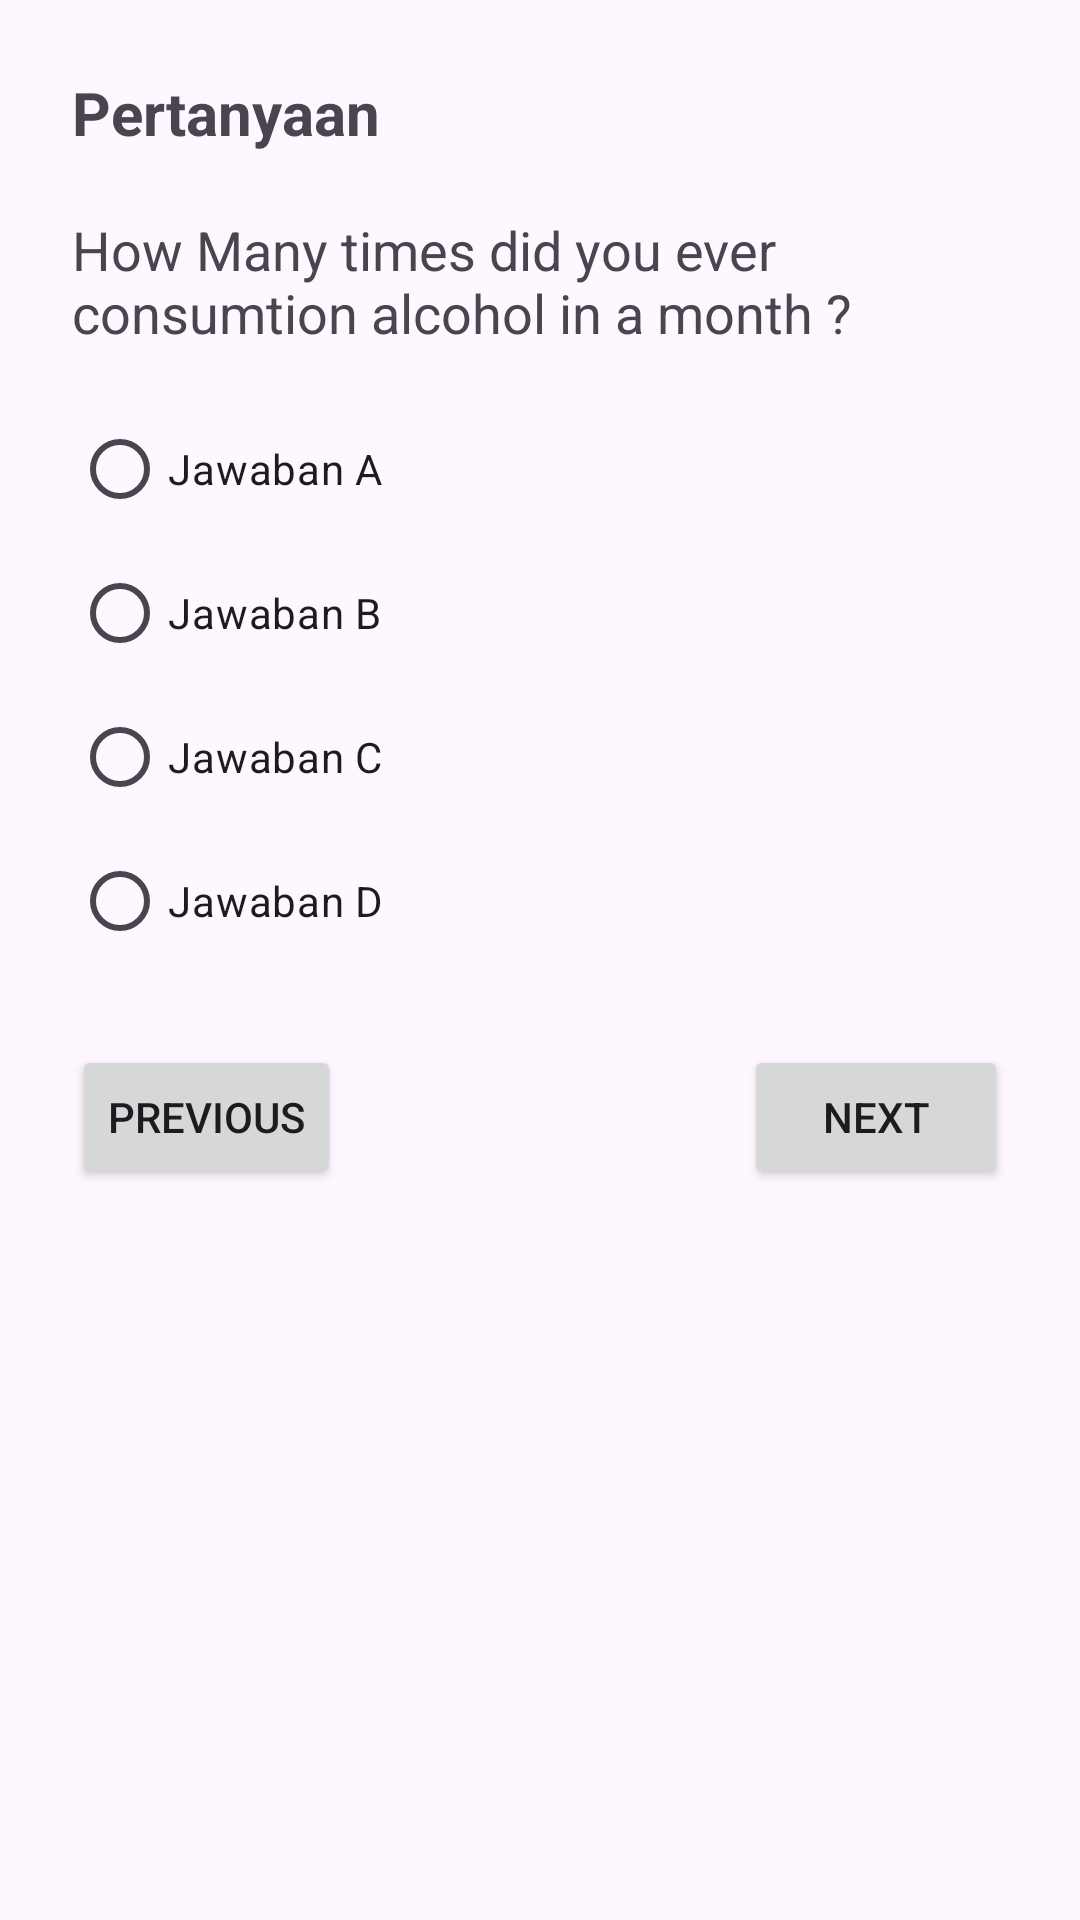

This screen was rendered from an Android layout file. Write that file and the resources it references.
<!-- AndroidManifest.xml: application theme Theme.CapstoneProject -->
<!-- res/layout/activity_question.xml -->
<?xml version="1.0" encoding="utf-8"?>
<androidx.constraintlayout.widget.ConstraintLayout xmlns:android="http://schemas.android.com/apk/res/android"
    xmlns:app="http://schemas.android.com/apk/res-auto"
    xmlns:tools="http://schemas.android.com/tools"
    android:layout_width="match_parent"
    android:layout_height="match_parent"
    android:layout_margin="12dp"
    tools:context=".view.question.QuestionActivity">

    <TextView
        android:id="@+id/title_question"
        android:layout_width="match_parent"
        android:layout_height="0dp"
        android:text="Pertanyaan"
        android:textSize="20sp"
        android:textStyle="bold"
        android:layout_marginTop="24dp"
        android:layout_marginStart="24dp"
        app:layout_constraintTop_toTopOf="parent"
        app:layout_constraintStart_toStartOf="parent"/>

    <TextView
        android:id="@+id/questtion"
        android:layout_width="match_parent"
        android:layout_height="wrap_content"
        android:layout_marginTop="20dp"
        android:layout_marginStart="24dp"
        android:layout_marginEnd="24dp"
        android:textSize="18sp"
        android:text="How Many times did you ever consumtion alcohol in a month ?"
        app:layout_constraintStart_toStartOf="parent"
        app:layout_constraintTop_toBottomOf="@id/title_question"/>

    <RadioGroup
        android:id="@+id/multiplyChoice"
        android:layout_width="match_parent"
        android:layout_height="wrap_content"
        android:layout_marginTop="16dp"
        android:layout_marginStart="24dp"
        android:layout_marginEnd="24dp"
        app:layout_constraintTop_toBottomOf="@id/questtion">

        <RadioButton
            android:id="@+id/jawaban_A"
            android:layout_width="wrap_content"
            android:layout_height="wrap_content"
            android:text="Jawaban A"/>

        <RadioButton
            android:id="@+id/jawaban_B"
            android:layout_width="wrap_content"
            android:layout_height="wrap_content"
            android:text="Jawaban B"/>

        <RadioButton
            android:id="@+id/Jawaban_C"
            android:layout_width="wrap_content"
            android:layout_height="wrap_content"
            android:text="Jawaban C"/>

        <RadioButton
            android:id="@+id/Jawaban_D"
            android:layout_width="wrap_content"
            android:layout_height="wrap_content"
            android:text="Jawaban D"/>
    </RadioGroup>

    <Button
        android:id="@+id/nextButton"
        android:layout_width="wrap_content"
        android:layout_height="0dp"
        android:layout_marginTop="24dp"
        android:text="Next"
        android:layout_marginEnd="24dp"
        app:layout_constraintTop_toBottomOf="@id/multiplyChoice"
        app:layout_constraintEnd_toEndOf="parent"/>

    <Button
        android:id="@+id/previous"
        android:layout_width="wrap_content"
        android:layout_height="0dp"
        android:layout_marginTop="24dp"
        android:text="Previous"
        android:layout_marginStart="24dp"
        app:layout_constraintStart_toStartOf="parent"
        app:layout_constraintTop_toBottomOf="@id/multiplyChoice"/>
</androidx.constraintlayout.widget.ConstraintLayout>
<!-- resources referenced by this layout -->
<resources>
  <style name="Theme.CapstoneProject" parent="Base.Theme.CapstoneProject" />
  <style name="Base.Theme.CapstoneProject" parent="Theme.Material3.DayNight.NoActionBar">
          
          
      </style>
</resources>
